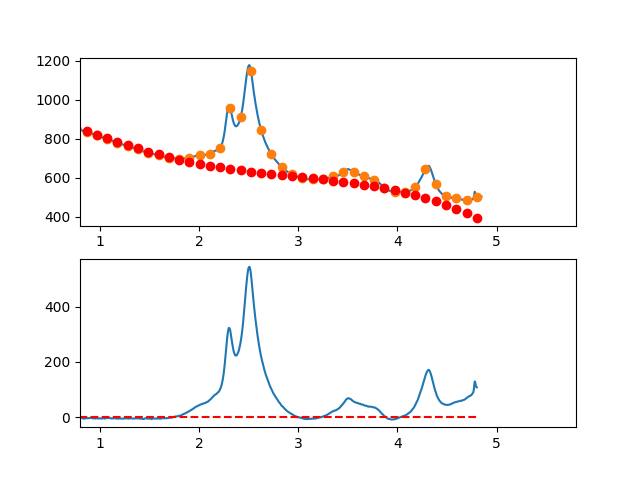

The table this chart was drawn from, first rows:
3.497376620970942263e-01, -6.920512626959521185e+00
3.549127125818158923e-01, -3.890901815250003892e+00
3.600877630665375029e-01, -2.183443342355872119e+00
3.652628135512591134e-01, -1.469425760295052896e+00
3.704378640359806685e-01, -4.621376210849348354e-01
3.756129145207023345e-01, 7.321325232571780361e-01
3.807879650054239451e-01, 2.653096120713485107e+00
3.859630154901455557e-01, 5.012464619266552290e+00
3.911380659748671662e-01, 4.581949466899004619e+00
3.963131164595887768e-01, 4.470262111592319343e+00
4.014881669443103873e-01, 5.024114001330190149e+00
4.066632174290319424e-01, 5.848216584094416248e+00
4.118382679137536084e-01, 5.508281307867264331e+00
4.170133183984752190e-01, 4.850019620631428552e+00
4.221883688831968295e-01, 6.134142970369680370e+00
4.273634193679184401e-01, 3.735362805063914493e+00
4.325384698526400507e-01, 2.956390572696591335e+00
4.377135203373616612e-01, 3.944937721250425966e+00
4.428885708220832718e-01, 4.687715698708188938e+00
4.480636213068048823e-01, 4.433435953051457545e+00
4.532386717915264929e-01, 6.081809932263240626e+00
4.584137222762481034e-01, 7.128549084326095908e+00
4.635887727609697140e-01, 6.700364857221984494e+00
4.687638232456912690e-01, 5.527968698933364067e+00
4.739388737304129906e-01, 6.292072057443078847e+00
4.791139242151345456e-01, 6.891386380733479200e+00
4.842889746998561562e-01, 6.056623116786795435e+00
4.894640251845778223e-01, 6.015493713585669866e+00
4.946390756692994328e-01, 6.550709619112353721e+00
4.998141261540209879e-01, 8.214982281349193727e+00
5.049891766387426539e-01, 1.044602314827898226e+01
5.101642271234642090e-01, 7.589543667884186107e+00
5.153392776081858750e-01, 5.664255288146819112e+00
5.205143280929074301e-01, 6.781869457049424454e+00
5.256893785776289851e-01, 7.220097622574826346e+00
5.308644290623507622e-01, 8.496651232704948598e+00
5.360394795470723173e-01, 8.300241735422673628e+00
5.412145300317938723e-01, 7.457580578710235386e+00
5.463895805165155384e-01, 8.494379210550050630e+00
5.515646310012372044e-01, 8.570349078924323294e+00
5.567396814859587595e-01, 8.156201631816088593e+00
5.619147319706804256e-01, 5.958915809145764797e+00
5.670897824554018696e-01, 4.246540518585902646e+00
5.722648329401235356e-01, 4.057392159748133054e+00
5.774398834248452017e-01, 3.037787132243920496e+00
5.826149339095667568e-01, 2.570041835683809950e+00
5.877899843942884228e-01, 2.259472669679666978e+00
5.929650348790099779e-01, 2.126396033842411271e+00
5.981400853637316439e-01, 1.697128327783616442e+00
6.033151358484533100e-01, 2.166985951114043019e+00
6.084901863331748650e-01, 1.923285303445027239e+00
6.136652368178964201e-01, 3.103342784388246400e+00
6.188402873026181972e-01, 2.936474793554111784e+00
6.240153377873396412e-01, 1.578997730554647205e+00
6.291903882720613073e-01, -6.577200499930313526e-02
6.343654387567828623e-01, -5.645180134969223218e-01
6.395404892415045284e-01, -6.459238953260637572e-01
6.447155397262261944e-01, 2.773267491239721494e-01
6.498905902109477495e-01, 2.549550319464515269e+00
6.550656406956693045e-01, 1.861063215306671736e+00
6.602406911803910816e-01, 9.821818362618159881e-01
... 809 more rows
